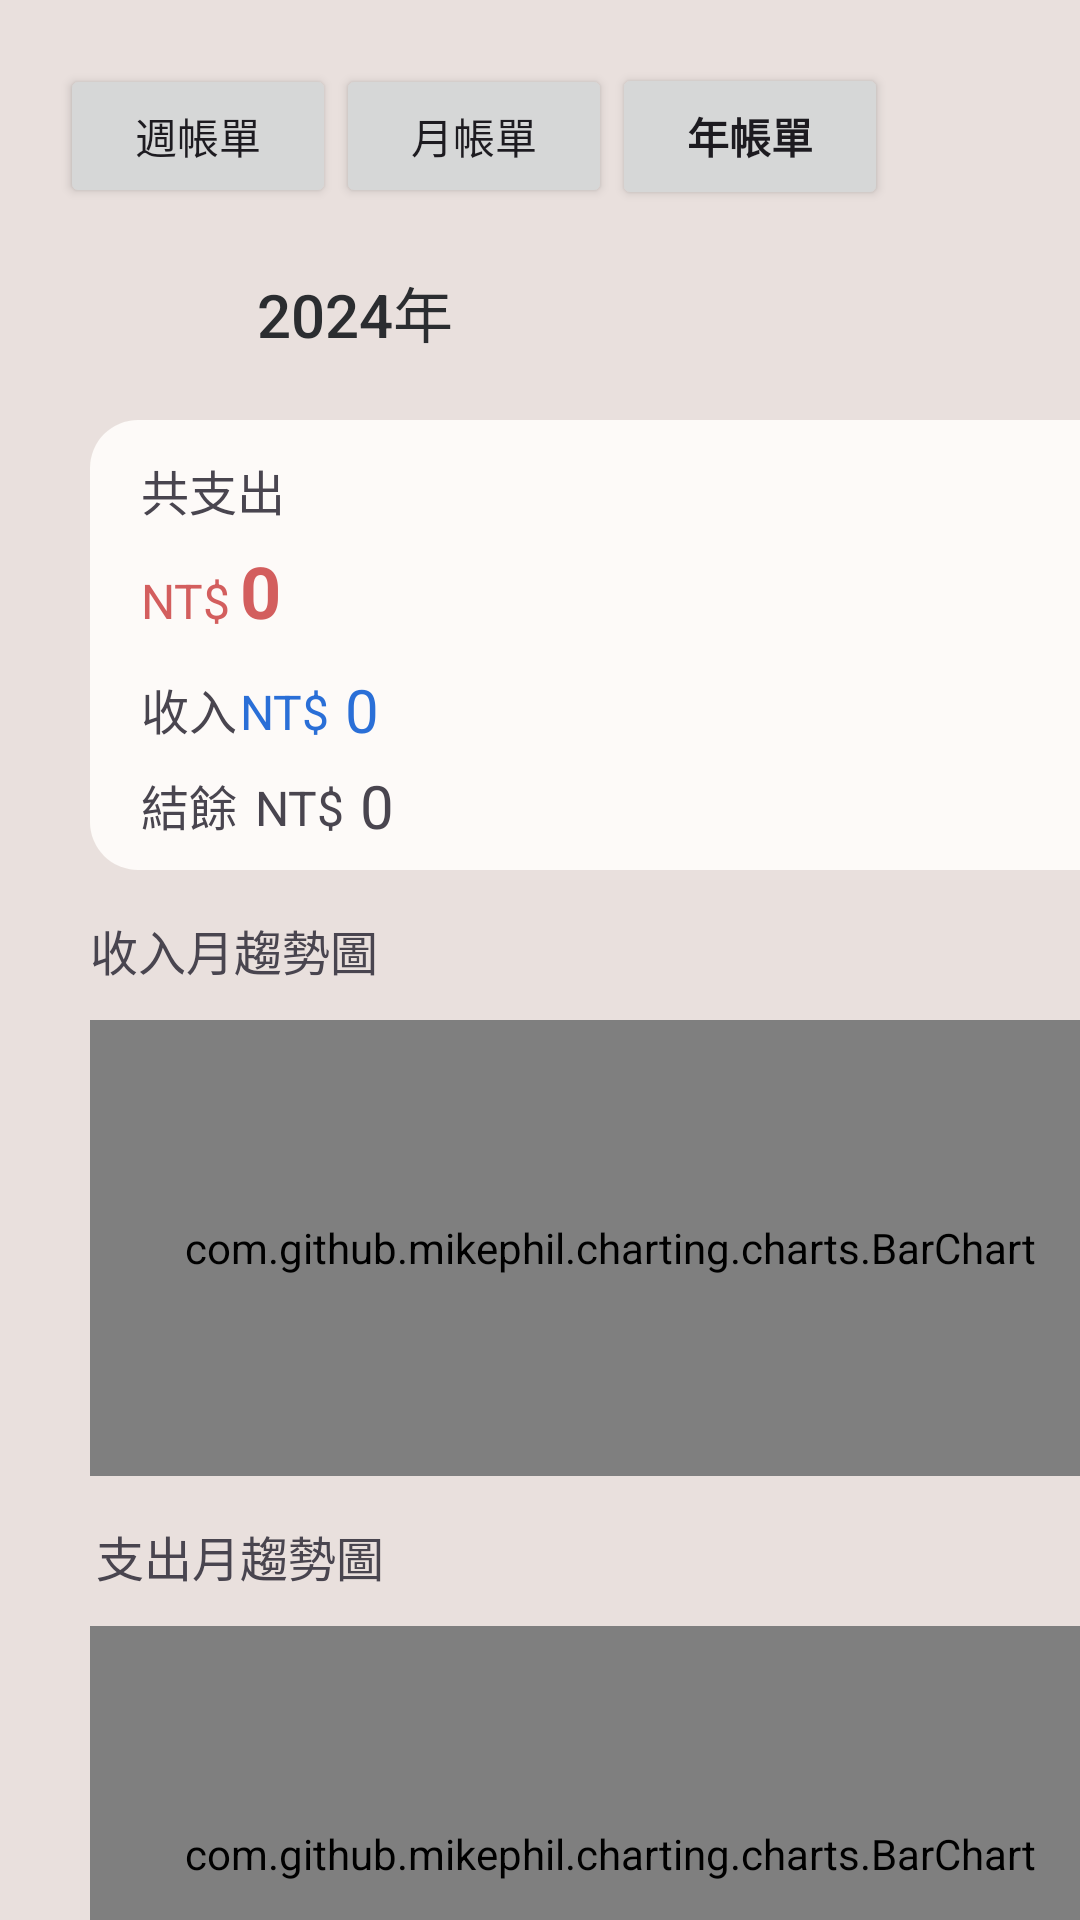

The Android layout XML behind this screen, and the referenced resources:
<!-- AndroidManifest.xml: application theme Theme.Testfinal -->
<!-- res/layout/activity_year_analyze.xml -->
<?xml version="1.0" encoding="utf-8"?>
<androidx.constraintlayout.widget.ConstraintLayout
    xmlns:android="http://schemas.android.com/apk/res/android"
    xmlns:app="http://schemas.android.com/apk/res-auto"
    xmlns:tools="http://schemas.android.com/tools"
    android:id="@+id/main"
    android:layout_width="match_parent"
    android:layout_height="match_parent"
    android:background="#E9E0DD"
    tools:context=".YearAnalyze">

    <Button
        android:id="@+id/choose_btn_w"
        android:layout_width="125dp"
        android:layout_height="52dp"
        android:layout_marginStart="56dp"
        android:layout_marginTop="8dp"
        android:background="#00000000"
        android:text="2024年"
        android:textColor="#2B2D30"
        android:textSize="20sp"
        app:layout_constraintStart_toStartOf="parent"
        app:layout_constraintTop_toBottomOf="@+id/linearLayout2" />

    <androidx.viewpager2.widget.ViewPager2
        android:id="@+id/viewPager"
        android:layout_width="348dp"
        android:layout_height="150dp"
        android:layout_marginStart="30dp"
        android:layout_marginTop="10dp"
        android:background="@drawable/rounded_corner"
        android:shape="rectangle"
        app:layout_constraintStart_toStartOf="parent"
        app:layout_constraintTop_toBottomOf="@+id/choose_btn_w">

    </androidx.viewpager2.widget.ViewPager2>

    <androidx.viewpager2.widget.ViewPager2
        android:id="@+id/viewPager1"
        android:layout_width="347dp"
        android:layout_height="152dp"
        android:layout_marginStart="30dp"
        android:layout_marginTop="50dp"
        android:background="@drawable/rounded_corner"
        android:shape="rectangle"
        app:layout_constraintStart_toStartOf="parent"
        app:layout_constraintTop_toBottomOf="@+id/viewPager" />

    <androidx.viewpager2.widget.ViewPager2
        android:id="@+id/viewPager2"
        android:layout_width="347dp"
        android:layout_height="152dp"
        android:layout_marginStart="30dp"
        android:layout_marginTop="50dp"
        android:background="@drawable/rounded_corner"
        android:shape="rectangle"
        app:layout_constraintStart_toStartOf="parent"
        app:layout_constraintTop_toBottomOf="@+id/viewPager1" />


    <TextView
        android:id="@+id/income_pc"
        android:layout_width="wrap_content"
        android:layout_height="24dp"
        android:layout_marginStart="30dp"
        android:layout_marginTop="15dp"
        android:text="收入月趨勢圖"
        android:textSize="16sp"
        app:layout_constraintStart_toStartOf="parent"
        app:layout_constraintTop_toBottomOf="@+id/viewPager" />

    <TextView
        android:id="@+id/outcome_pc"
        android:layout_width="wrap_content"
        android:layout_height="24dp"
        android:layout_marginStart="32dp"
        android:layout_marginTop="15dp"
        android:text="支出月趨勢圖"
        android:textSize="16sp"
        app:layout_constraintStart_toStartOf="parent"
        app:layout_constraintTop_toBottomOf="@+id/viewPager1" />

    <TextView
        android:id="@+id/outcome_wd"
        android:layout_width="wrap_content"
        android:layout_height="wrap_content"
        android:layout_marginStart="47dp"
        android:layout_marginBottom="130dp"
        android:text="共支出"
        android:textSize="16sp"
        app:layout_constraintBottom_toTopOf="@id/income_pc"
        app:layout_constraintStart_toStartOf="parent" />

    <TextView
        android:id="@+id/outcome_nt"
        android:layout_width="wrap_content"
        android:layout_height="wrap_content"
        android:layout_marginStart="47dp"
        android:layout_marginBottom="94dp"
        android:text="NT$"
        android:textColor="#D35E5E"
        android:textSize="16sp"
        app:layout_constraintBottom_toTopOf="@+id/income_pc"
        app:layout_constraintStart_toStartOf="parent" />

    <TextView
        android:id="@+id/outcome_num"
        android:layout_width="wrap_content"
        android:layout_height="wrap_content"
        android:layout_marginStart="80dp"
        android:layout_marginBottom="92dp"
        android:text="0"
        android:textColor="#D35E5E"
        android:textSize="24sp"
        android:textStyle="bold"
        app:layout_constraintBottom_toTopOf="@+id/income_pc"
        app:layout_constraintStart_toStartOf="parent" />

    <TextView
        android:id="@+id/income_year_wd"
        android:layout_width="wrap_content"
        android:layout_height="wrap_content"
        android:layout_marginStart="47dp"
        android:layout_marginBottom="57dp"
        android:text="收入"
        android:textSize="16sp"
        app:layout_constraintBottom_toTopOf="@id/income_pc"
        app:layout_constraintStart_toStartOf="parent" />

    <TextView
        android:id="@+id/income_num"
        android:layout_width="wrap_content"
        android:layout_height="wrap_content"
        android:layout_marginStart="115dp"
        android:layout_marginBottom="55dp"
        android:text="0"
        android:textColor="#2A6FD7"
        android:textSize="20sp"
        app:layout_constraintBottom_toTopOf="@+id/income_pc"
        app:layout_constraintStart_toStartOf="parent" />

    <TextView
        android:id="@+id/income_nt"
        android:layout_width="wrap_content"
        android:layout_height="wrap_content"
        android:layout_marginStart="80dp"
        android:layout_marginBottom="57dp"
        android:text="NT$"
        android:textColor="#2A6FD7"
        android:textSize="16sp"
        app:layout_constraintBottom_toTopOf="@+id/income_pc"
        app:layout_constraintStart_toStartOf="parent" />

    <TextView
        android:id="@+id/balance_wd"
        android:layout_width="wrap_content"
        android:layout_height="wrap_content"
        android:layout_marginStart="47dp"
        android:layout_marginBottom="25dp"
        android:text="結餘"
        android:textSize="16sp"
        app:layout_constraintBottom_toTopOf="@id/income_pc"
        app:layout_constraintStart_toStartOf="parent" />

    <TextView
        android:id="@+id/balance_nt"
        android:layout_width="wrap_content"
        android:layout_height="wrap_content"
        android:layout_marginStart="85dp"
        android:layout_marginBottom="25dp"
        android:text="NT$"
        android:textSize="16sp"
        app:layout_constraintBottom_toTopOf="@+id/income_pc"
        app:layout_constraintStart_toStartOf="parent" />

    <TextView
        android:id="@+id/balance_num"
        android:layout_width="wrap_content"
        android:layout_height="wrap_content"
        android:layout_marginStart="120dp"
        android:layout_marginBottom="23dp"
        android:text="0"
        android:textSize="20sp"
        app:layout_constraintBottom_toTopOf="@+id/income_pc"
        app:layout_constraintStart_toStartOf="parent" />

    <LinearLayout
        android:id="@+id/linearLayout2"
        android:layout_width="276dp"
        android:layout_height="49dp"
        android:layout_marginTop="21dp"
        android:layout_marginEnd="64dp"
        android:orientation="horizontal"
        app:layout_constraintEnd_toEndOf="parent"
        app:layout_constraintTop_toTopOf="parent">

        <Button
            android:id="@+id/week_btn2"
            android:layout_width="92dp"
            android:layout_height="48dp"
            android:text="週帳單" />

        <Button
            android:id="@+id/month_btn"
            android:layout_width="92dp"
            android:layout_height="48dp"
            android:text="月帳單"
            />

        <Button
            android:id="@+id/year_btn"
            android:layout_width="92dp"
            android:layout_height="49dp"
            android:text="年帳單"
            android:textStyle="bold"  />
    </LinearLayout>

    <com.github.mikephil.charting.charts.BarChart
        android:id="@+id/barChart"
        android:layout_width="347dp"
        android:layout_height="152dp"
        android:layout_marginStart="30dp"
        android:layout_marginTop="50dp"
        app:layout_constraintStart_toStartOf="parent"
        app:layout_constraintTop_toBottomOf="@+id/viewPager" />

    <com.github.mikephil.charting.charts.BarChart
        android:id="@+id/barChart2"
        android:layout_width="347dp"
        android:layout_height="152dp"
        android:layout_marginStart="30dp"
        android:layout_marginTop="50dp"
        app:layout_constraintStart_toStartOf="parent"
        app:layout_constraintTop_toBottomOf="@+id/viewPager1" />

    <Button
        android:id="@+id/home_btn"
        android:layout_width="wrap_content"
        android:layout_height="wrap_content"
        android:layout_marginStart="160dp"
        android:layout_marginTop="10dp"
        android:text="返回首頁"
        app:layout_constraintStart_toStartOf="parent"
        app:layout_constraintTop_toBottomOf="@+id/viewPager2" />

</androidx.constraintlayout.widget.ConstraintLayout>
<!-- resources referenced by this layout -->
<resources>
  <!-- drawable rounded_corner (drawable) -->
  <shape xmlns:android="http://schemas.android.com/apk/res/android">
      <solid android:color="#FDFAF8" />
      <corners android:radius="16dp" />
  </shape>
  <style name="Theme.Testfinal" parent="Base.Theme.Testfinal" />
  <style name="Base.Theme.Testfinal" parent="Theme.Material3.DayNight.NoActionBar">
          
          
      </style>
</resources>
